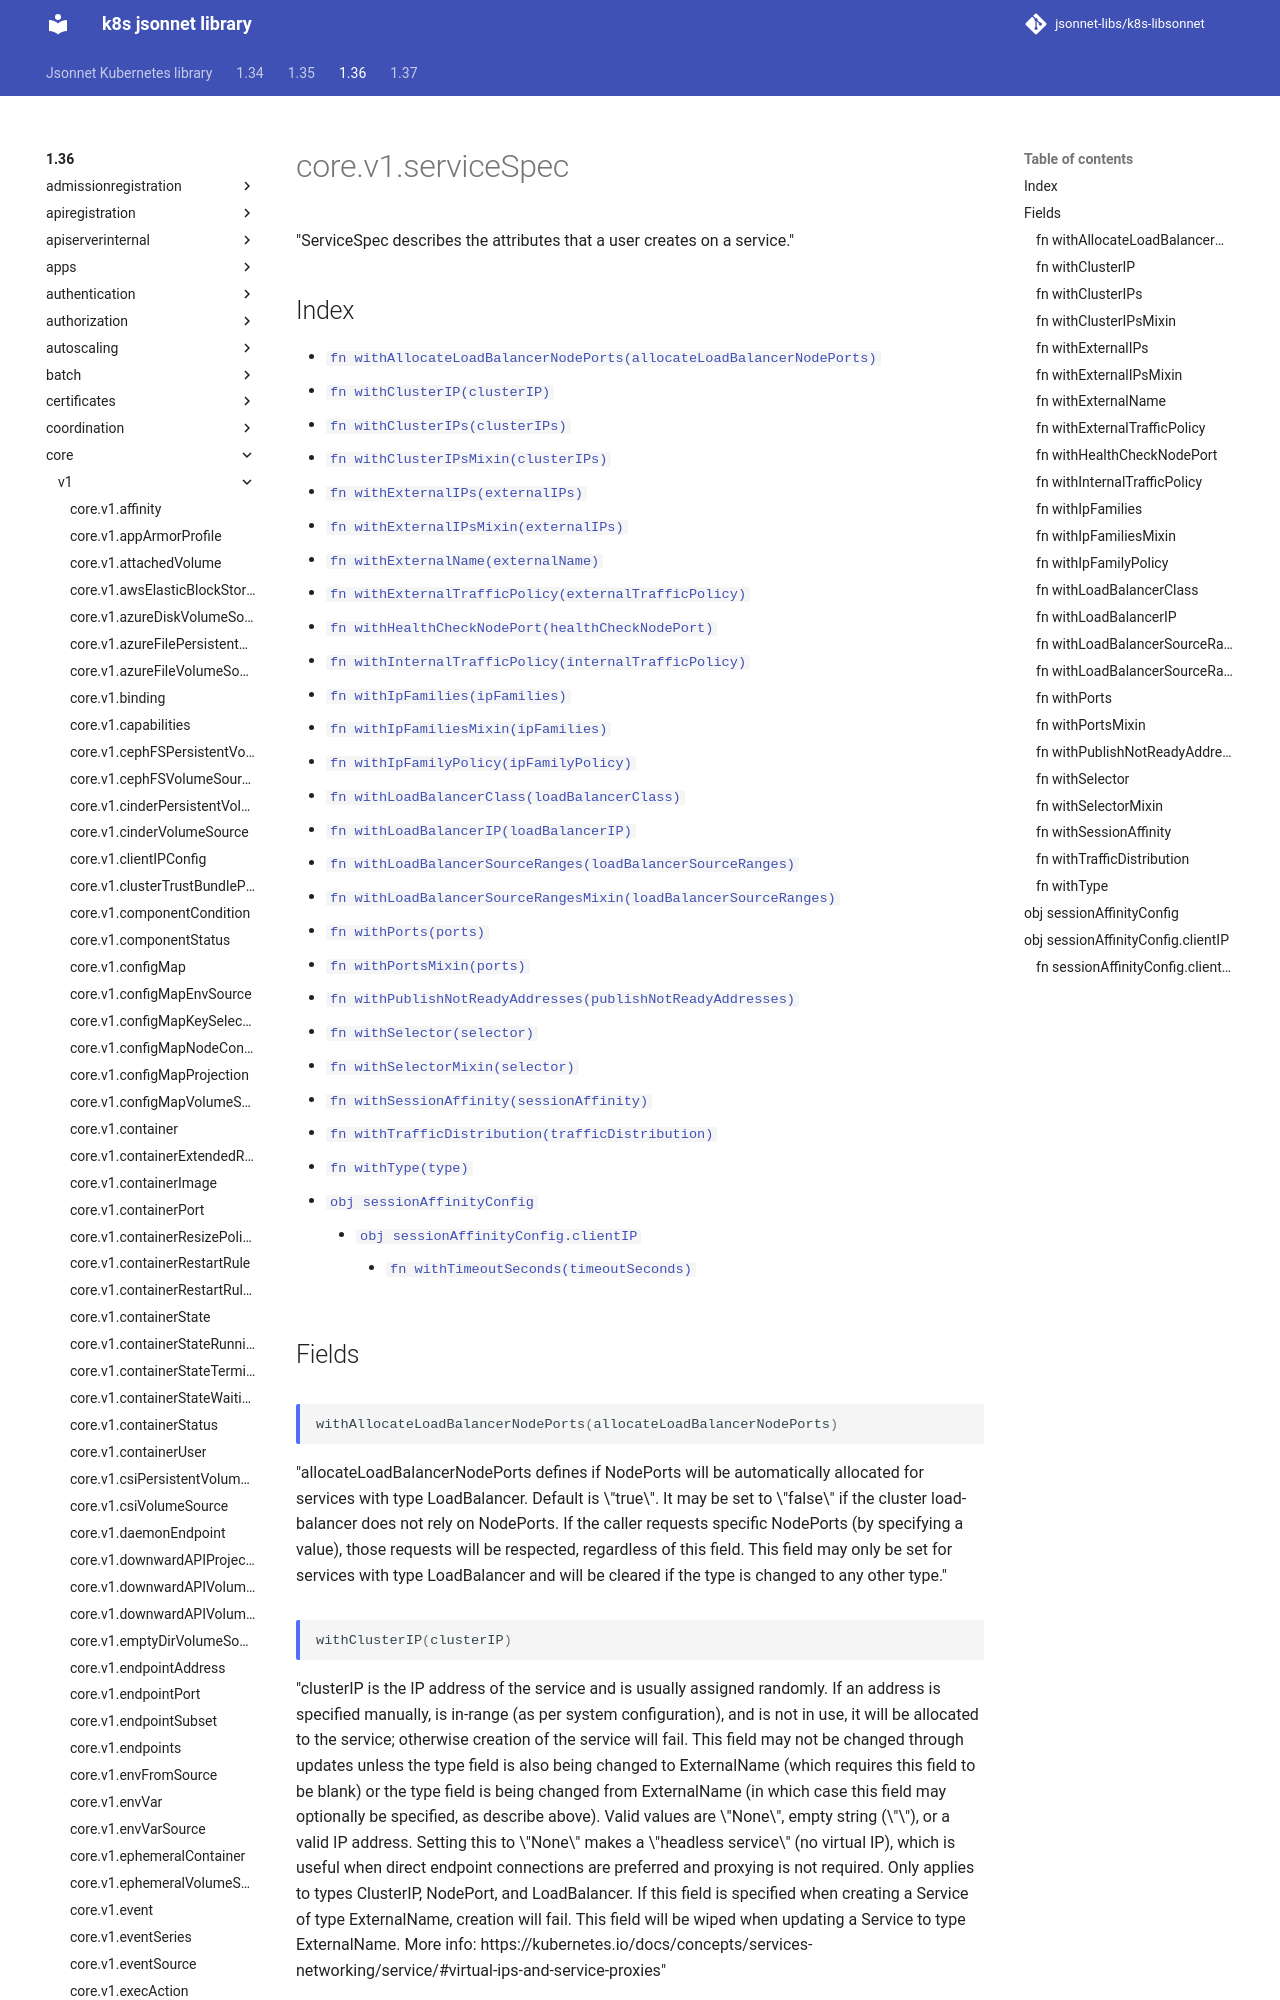

repository: jsonnet-libs/k8s-libsonnet · page: 1.36/core/v1/serviceSpec/index.html · generator: mkdocs

---
permalink: /1.36/core/v1/serviceSpec/
---

# core.v1.serviceSpec

"ServiceSpec describes the attributes that a user creates on a service."

## Index

* [`fn withAllocateLoadBalancerNodePorts(allocateLoadBalancerNodePorts)`](#fn-withallocateloadbalancernodeports)
* [`fn withClusterIP(clusterIP)`](#fn-withclusterip)
* [`fn withClusterIPs(clusterIPs)`](#fn-withclusterips)
* [`fn withClusterIPsMixin(clusterIPs)`](#fn-withclusteripsmixin)
* [`fn withExternalIPs(externalIPs)`](#fn-withexternalips)
* [`fn withExternalIPsMixin(externalIPs)`](#fn-withexternalipsmixin)
* [`fn withExternalName(externalName)`](#fn-withexternalname)
* [`fn withExternalTrafficPolicy(externalTrafficPolicy)`](#fn-withexternaltrafficpolicy)
* [`fn withHealthCheckNodePort(healthCheckNodePort)`](#fn-withhealthchecknodeport)
* [`fn withInternalTrafficPolicy(internalTrafficPolicy)`](#fn-withinternaltrafficpolicy)
* [`fn withIpFamilies(ipFamilies)`](#fn-withipfamilies)
* [`fn withIpFamiliesMixin(ipFamilies)`](#fn-withipfamiliesmixin)
* [`fn withIpFamilyPolicy(ipFamilyPolicy)`](#fn-withipfamilypolicy)
* [`fn withLoadBalancerClass(loadBalancerClass)`](#fn-withloadbalancerclass)
* [`fn withLoadBalancerIP(loadBalancerIP)`](#fn-withloadbalancerip)
* [`fn withLoadBalancerSourceRanges(loadBalancerSourceRanges)`](#fn-withloadbalancersourceranges)
* [`fn withLoadBalancerSourceRangesMixin(loadBalancerSourceRanges)`](#fn-withloadbalancersourcerangesmixin)
* [`fn withPorts(ports)`](#fn-withports)
* [`fn withPortsMixin(ports)`](#fn-withportsmixin)
* [`fn withPublishNotReadyAddresses(publishNotReadyAddresses)`](#fn-withpublishnotreadyaddresses)
* [`fn withSelector(selector)`](#fn-withselector)
* [`fn withSelectorMixin(selector)`](#fn-withselectormixin)
* [`fn withSessionAffinity(sessionAffinity)`](#fn-withsessionaffinity)
* [`fn withTrafficDistribution(trafficDistribution)`](#fn-withtrafficdistribution)
* [`fn withType(type)`](#fn-withtype)
* [`obj sessionAffinityConfig`](#obj-sessionaffinityconfig)
  * [`obj sessionAffinityConfig.clientIP`](#obj-sessionaffinityconfigclientip)
    * [`fn withTimeoutSeconds(timeoutSeconds)`](#fn-sessionaffinityconfigclientipwithtimeoutseconds)

## Fields

### fn withAllocateLoadBalancerNodePorts

```ts
withAllocateLoadBalancerNodePorts(allocateLoadBalancerNodePorts)
```

"allocateLoadBalancerNodePorts defines if NodePorts will be automatically allocated for services with type LoadBalancer.  Default is \"true\". It may be set to \"false\" if the cluster load-balancer does not rely on NodePorts.  If the caller requests specific NodePorts (by specifying a value), those requests will be respected, regardless of this field. This field may only be set for services with type LoadBalancer and will be cleared if the type is changed to any other type."

### fn withClusterIP

```ts
withClusterIP(clusterIP)
```

"clusterIP is the IP address of the service and is usually assigned randomly. If an address is specified manually, is in-range (as per system configuration), and is not in use, it will be allocated to the service; otherwise creation of the service will fail. This field may not be changed through updates unless the type field is also being changed to ExternalName (which requires this field to be blank) or the type field is being changed from ExternalName (in which case this field may optionally be specified, as describe above).  Valid values are \"None\", empty string (\"\"), or a valid IP address. Setting this to \"None\" makes a \"headless service\" (no virtual IP), which is useful when direct endpoint connections are preferred and proxying is not required.  Only applies to types ClusterIP, NodePort, and LoadBalancer. If this field is specified when creating a Service of type ExternalName, creation will fail. This field will be wiped when updating a Service to type ExternalName. More info: https://kubernetes.io/docs/concepts/services-networking/service/#virtual-ips-and-service-proxies"
